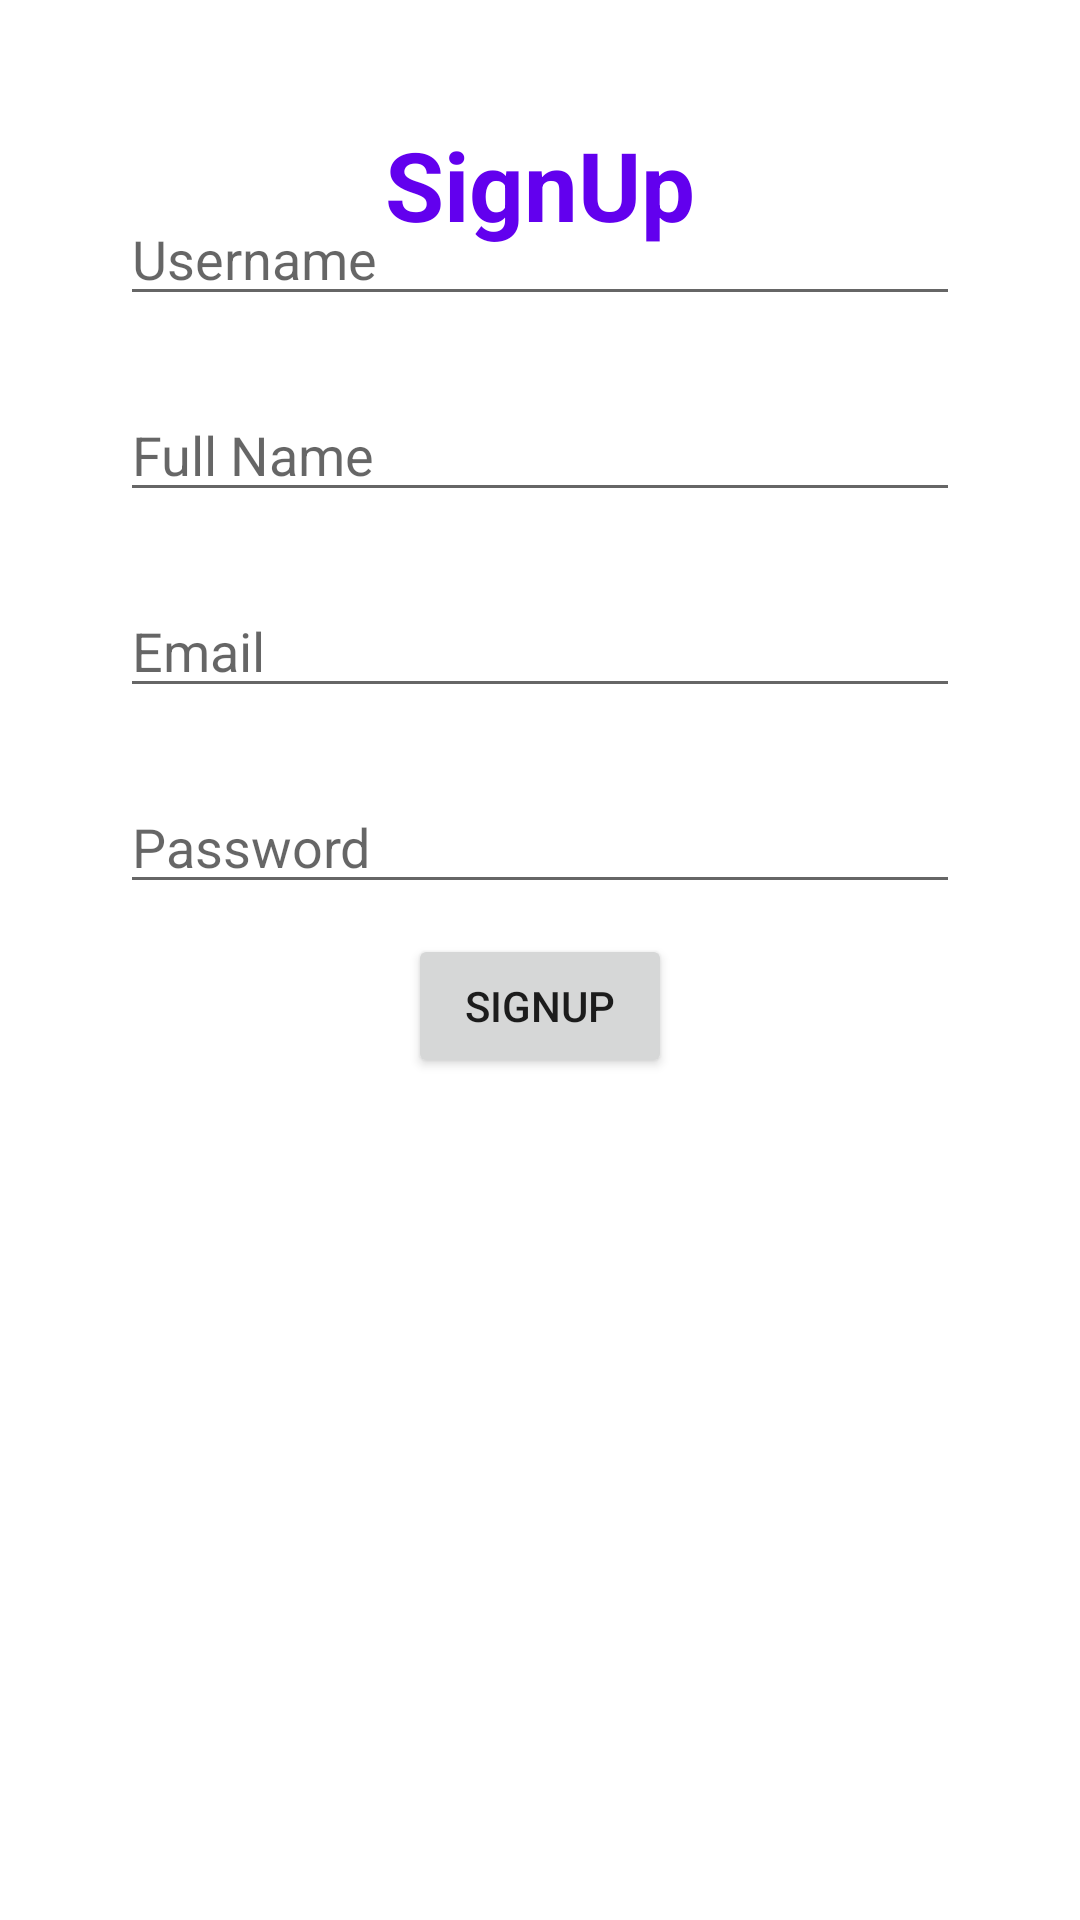

Write the Android layout XML for this screen, with the resource values it uses.
<!-- AndroidManifest.xml: application theme Theme.MyApplication -->
<!-- res/layout/activity_signup.xml -->
<?xml version="1.0" encoding="utf-8"?>
<androidx.constraintlayout.widget.ConstraintLayout xmlns:android="http://schemas.android.com/apk/res/android"
    xmlns:app="http://schemas.android.com/apk/res-auto"
    xmlns:tools="http://schemas.android.com/tools"
    android:layout_width="match_parent"
    android:layout_height="match_parent"
    tools:context=".SignupActivity"
    android:layout_marginTop="20dp"
    android:padding="40dp">
    <TextView
        
        android:id="@+id/tvTitle"
        android:layout_width="match_parent"
        android:layout_height="wrap_content"
        android:gravity="center"
        android:text="SignUp"
        android:textColor="@color/purple_500"
        android:textSize="32sp"

        android:textStyle="bold"
        app:layout_constraintEnd_toEndOf="parent"
        app:layout_constraintStart_toStartOf="parent"
        app:layout_constraintTop_toTopOf="parent" />

    <EditText
        android:id="@+id/etUsername"
        android:layout_width="match_parent"
        android:layout_height="wrap_content"
        android:layout_marginTop="24dp"
        android:hint="Username"
        app:layout_constraintEnd_toEndOf="parent"
        app:layout_constraintStart_toStartOf="parent"
        app:layout_constraintTop_toBottomOf="@id/tvTitle"
        app:layout_constraintTop_toTopOf="parent" />

    <EditText
        android:id="@+id/etFullname"
        android:layout_width="match_parent"
        android:layout_height="wrap_content"
        android:layout_marginTop="24dp"
        android:hint="Full Name"
        app:layout_constraintEnd_toEndOf="parent"
        app:layout_constraintStart_toStartOf="parent"
        app:layout_constraintTop_toBottomOf="@id/etUsername" />

    <EditText
        android:id="@+id/etEmail"
        android:layout_width="match_parent"
        android:layout_height="wrap_content"
        android:layout_marginTop="24dp"
        android:hint="Email"
        app:layout_constraintStart_toStartOf="parent"
        app:layout_constraintEnd_toEndOf="parent"
        app:layout_constraintTop_toBottomOf="@id/etFullname"
        />


    <EditText
        android:id="@+id/etPassword"
        android:layout_width="match_parent"
        android:layout_height="wrap_content"
        android:layout_marginTop="24dp"
        android:hint="Password"
        android:inputType="textPassword"
        app:layout_constraintEnd_toEndOf="parent"
        app:layout_constraintStart_toStartOf="parent"
        app:layout_constraintTop_toBottomOf="@id/etEmail" />

    <Button

        android:id="@+id/btnSignup"
        android:layout_width="wrap_content"
        android:layout_height="wrap_content"
        android:layout_marginTop="10dp"
        android:text="SignUp"
        app:layout_constraintEnd_toEndOf="parent"
        app:layout_constraintStart_toStartOf="parent"
        app:layout_constraintTop_toBottomOf="@id/etPassword" />


</androidx.constraintlayout.widget.ConstraintLayout>
<!-- resources referenced by this layout -->
<resources>
  <color name="purple_500">#FF6200EE</color>
  <style name="Theme.MyApplication" parent="Theme.MaterialComponents.DayNight.DarkActionBar">
          
  
          <item name="colorPrimary">@color/md_green_500</item>
          <item name="colorPrimaryVariant">@color/md_green_800</item>
          <item name="colorOnPrimary">@color/white</item>
          
          <item name="colorSecondary">@color/teal_200</item>
          <item name="colorSecondaryVariant">@color/teal_700</item>
          <item name="colorOnSecondary">@color/black</item>
          
          <item name="android:statusBarColor">?attr/colorPrimaryVariant</item>
          
      </style>
  <color name="md_green_500">#4CAF50</color>
  <color name="md_green_800">#2E7D32</color>
  <color name="white">#FFFFFFFF</color>
  <color name="teal_200">#FF03DAC5</color>
  <color name="teal_700">#FF018786</color>
  <color name="black">#FF000000</color>
</resources>
